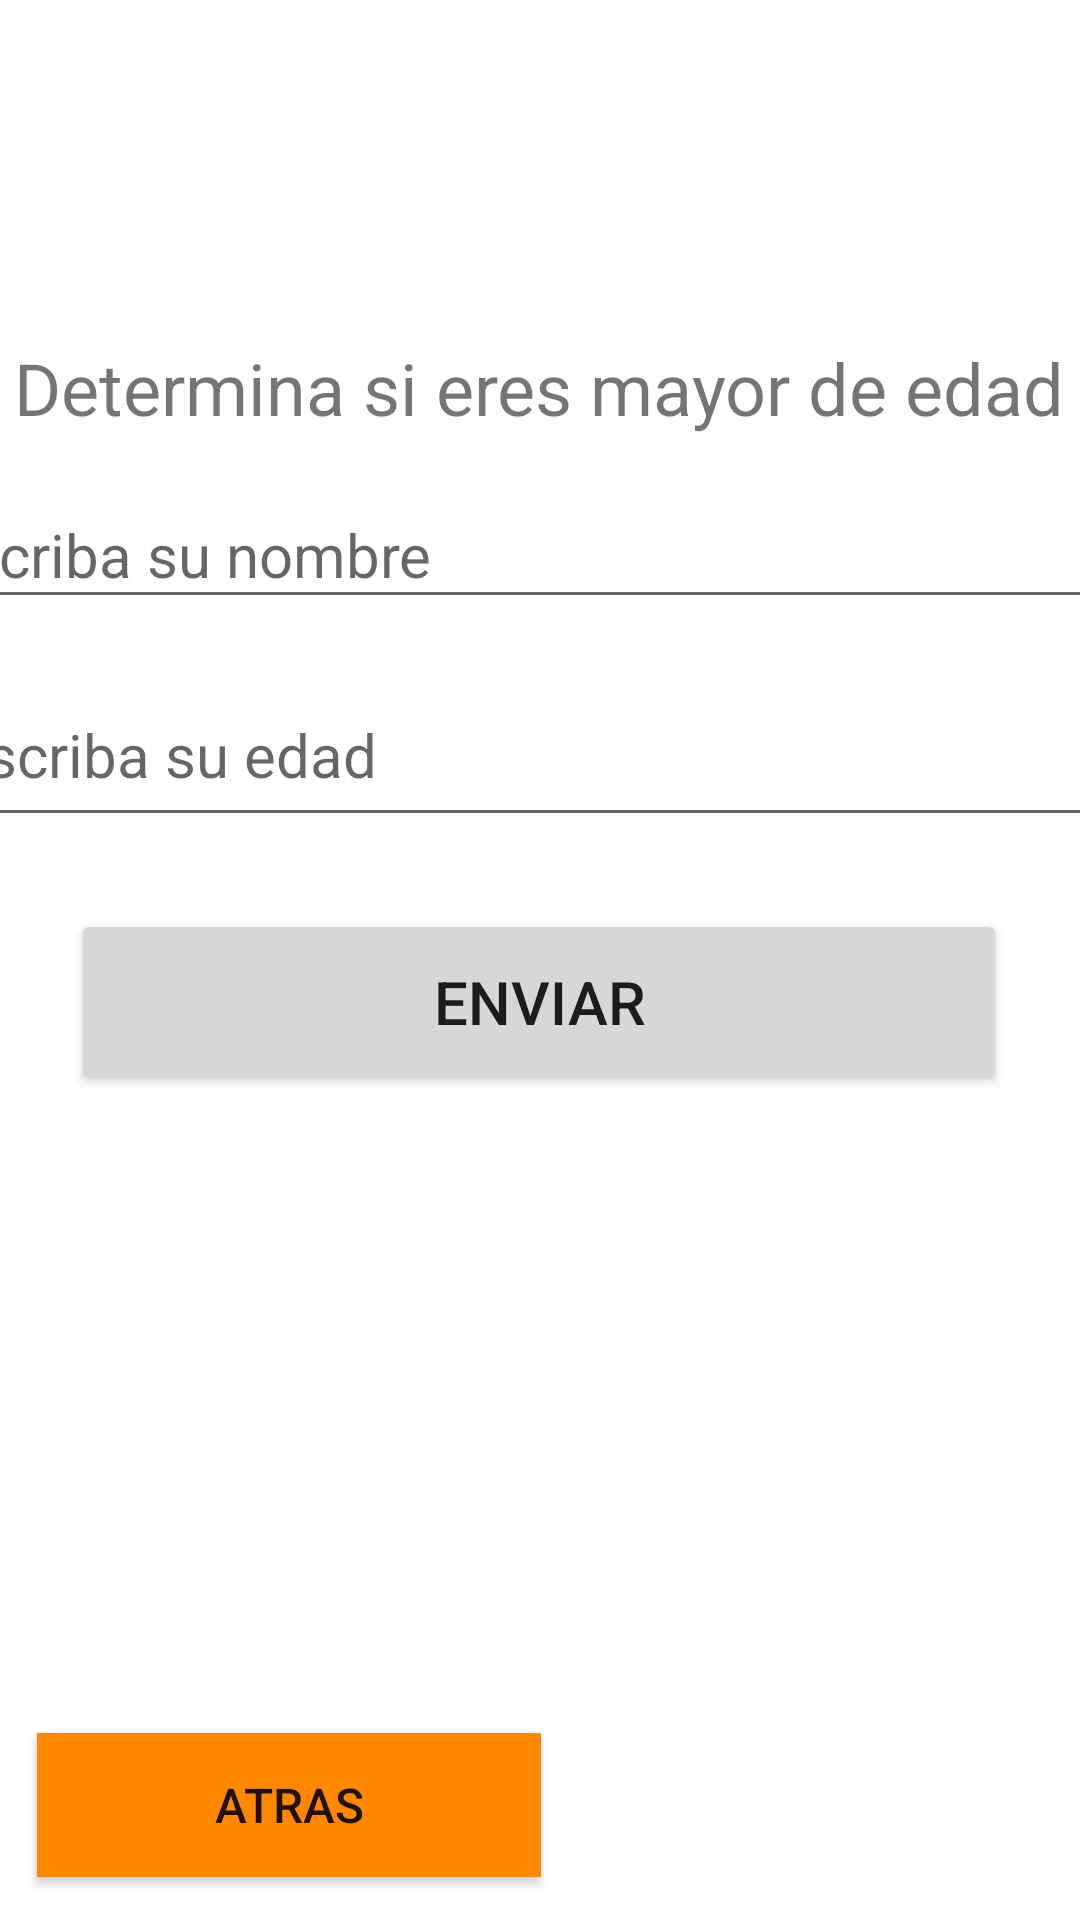

Write the Android layout XML for this screen, with the resource values it uses.
<!-- AndroidManifest.xml: application theme Theme.WalterSemana2ControlesBasicos -->
<!-- res/layout/activity_enviar_datos.xml -->
<?xml version="1.0" encoding="utf-8"?>
<androidx.constraintlayout.widget.ConstraintLayout xmlns:android="http://schemas.android.com/apk/res/android"
    xmlns:app="http://schemas.android.com/apk/res-auto"
    xmlns:tools="http://schemas.android.com/tools"
    android:layout_width="match_parent"
    android:layout_height="match_parent"
    tools:context=".EnviarDatos">

    <Button
        android:id="@+id/btAtras"
        android:layout_width="168dp"
        android:layout_height="48dp"
        android:background="@android:color/holo_orange_dark"
        android:text="@string/atras"
        android:textSize="16sp"
        app:layout_constraintBottom_toBottomOf="parent"
        app:layout_constraintEnd_toEndOf="parent"
        app:layout_constraintHorizontal_bias="0.065"
        app:layout_constraintStart_toStartOf="parent"
        app:layout_constraintTop_toTopOf="parent"
        app:layout_constraintVertical_bias="0.976" />

    <TextView
        android:id="@+id/tvTitulo2"
        android:layout_width="wrap_content"
        android:layout_height="wrap_content"
        android:text="@string/titulo2"
        android:textSize="24sp"
        app:layout_constraintBottom_toBottomOf="parent"
        app:layout_constraintEnd_toEndOf="parent"
        app:layout_constraintHorizontal_bias="0.498"
        app:layout_constraintStart_toStartOf="parent"
        app:layout_constraintTop_toTopOf="parent"
        app:layout_constraintVertical_bias="0.186" />

    <EditText
        android:id="@+id/etNombre2"
        android:layout_width="413dp"
        android:layout_height="46dp"
        android:ems="10"
        android:hint="@string/nombre"
        android:inputType="textPersonName"
        android:textSize="20sp"
        app:layout_constraintBottom_toBottomOf="parent"
        app:layout_constraintEnd_toEndOf="parent"
        app:layout_constraintStart_toStartOf="parent"
        app:layout_constraintTop_toTopOf="parent"
        app:layout_constraintVertical_bias="0.27" />

    <EditText
        android:id="@+id/etEdad"
        android:layout_width="401dp"
        android:layout_height="58dp"
        android:ems="10"
        android:hint="@string/edad"
        android:inputType="textPersonName"
        android:textSize="20sp"
        app:layout_constraintBottom_toBottomOf="parent"
        app:layout_constraintEnd_toEndOf="parent"
        app:layout_constraintStart_toStartOf="parent"
        app:layout_constraintTop_toTopOf="parent"
        app:layout_constraintVertical_bias="0.38" />

    <Button
        android:id="@+id/btEnviar"
        android:layout_width="312dp"
        android:layout_height="62dp"
        android:text="@string/enviar"
        android:textSize="20sp"
        app:layout_constraintBottom_toBottomOf="parent"
        app:layout_constraintEnd_toEndOf="parent"
        app:layout_constraintHorizontal_bias="0.494"
        app:layout_constraintStart_toStartOf="parent"
        app:layout_constraintTop_toTopOf="parent"
        app:layout_constraintVertical_bias="0.524" />
</androidx.constraintlayout.widget.ConstraintLayout>
<!-- resources referenced by this layout -->
<resources>
  <string name="atras">atras</string>
  <string name="edad">Escriba su edad</string>
  <string name="enviar">Enviar</string>
  <string name="nombre">Escriba su nombre</string>
  <string name="titulo2">Determina si eres mayor de edad</string>
  <style name="Theme.WalterSemana2ControlesBasicos" parent="Theme.MaterialComponents.DayNight.DarkActionBar">
          
          <item name="colorPrimary">@color/purple_500</item>
          <item name="colorPrimaryVariant">@color/purple_700</item>
          <item name="colorOnPrimary">@color/white</item>
          
          <item name="colorSecondary">@color/teal_200</item>
          <item name="colorSecondaryVariant">@color/teal_700</item>
          <item name="colorOnSecondary">@color/black</item>
          
          <item name="android:statusBarColor" tools:targetApi="l">?attr/colorPrimaryVariant</item>
          
      </style>
  <!-- not gathered from this repository: default colours our renderer supplied (Android Studio template values) -->
  <color name="purple_500">#FF6200EE</color>
  <color name="purple_700">#FF3700B3</color>
  <color name="teal_200">#FF03DAC5</color>
  <color name="teal_700">#FF018786</color>
  <color name="black">#FF000000</color>
  <color name="white">#FFFFFFFF</color>
</resources>
